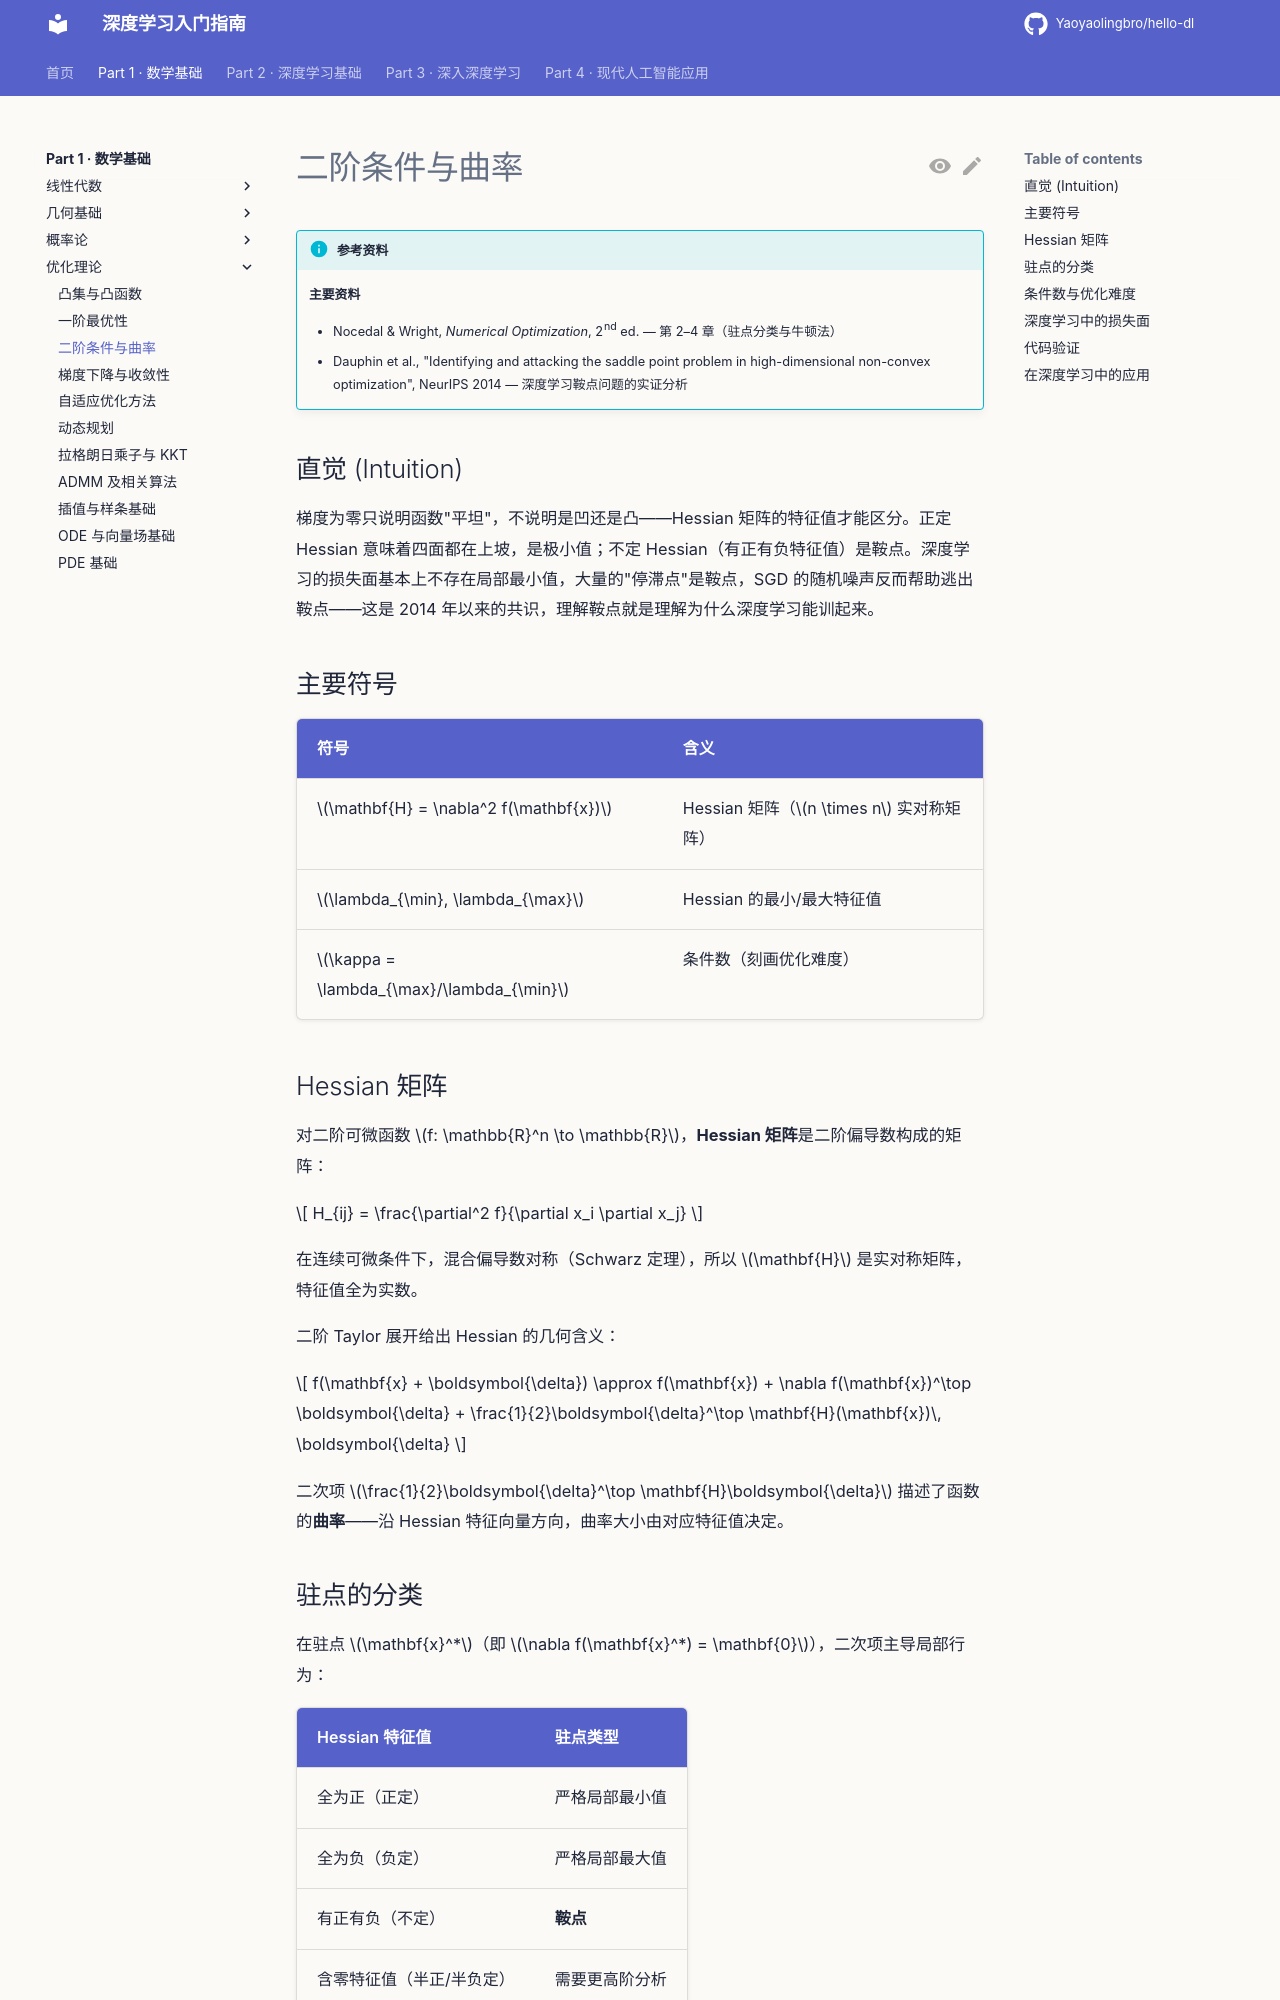

repository: Yaoyaolingbro/hello-dl · page: 01-math/optimization/second-order/index.html · generator: mkdocs

# 二阶条件与曲率

!!! info "参考资料"
    **主要资料**
    
    - Nocedal & Wright, *Numerical Optimization*, 2nd ed. — 第 2–4 章（驻点分类与牛顿法）
    - Dauphin et al., "Identifying and attacking the saddle point problem in high-dimensional non-convex optimization", NeurIPS 2014 — 深度学习鞍点问题的实证分析

## 直觉 (Intuition)

梯度为零只说明函数"平坦"，不说明是凹还是凸——Hessian 矩阵的特征值才能区分。正定 Hessian 意味着四面都在上坡，是极小值；不定 Hessian（有正有负特征值）是鞍点。深度学习的损失面基本上不存在局部最小值，大量的"停滞点"是鞍点，SGD 的随机噪声反而帮助逃出鞍点——这是 2014 年以来的共识，理解鞍点就是理解为什么深度学习能训起来。

## 主要符号

| 符号 | 含义 |
|------|------|
| $\mathbf{H} = \nabla^2 f(\mathbf{x})$ | Hessian 矩阵（$n \times n$ 实对称矩阵） |
| $\lambda_{\min}, \lambda_{\max}$ | Hessian 的最小/最大特征值 |
| $\kappa = \lambda_{\max}/\lambda_{\min}$ | 条件数（刻画优化难度） |

## Hessian 矩阵

对二阶可微函数 $f: \mathbb{R}^n \to \mathbb{R}$，**Hessian 矩阵**是二阶偏导数构成的矩阵：

$$
H_{ij}
=
\frac{\partial^2 f}{\partial x_i \partial x_j}
$$

在连续可微条件下，混合偏导数对称（Schwarz 定理），所以 $\mathbf{H}$ 是实对称矩阵，特征值全为实数。

二阶 Taylor 展开给出 Hessian 的几何含义：

$$
f(\mathbf{x} + \boldsymbol{\delta})
\approx
f(\mathbf{x}) + \nabla f(\mathbf{x})^\top \boldsymbol{\delta}
+
\frac{1}{2}\boldsymbol{\delta}^\top \mathbf{H}(\mathbf{x})\, \boldsymbol{\delta}
$$

二次项 $\frac{1}{2}\boldsymbol{\delta}^\top \mathbf{H}\boldsymbol{\delta}$ 描述了函数的**曲率**——沿 Hessian 特征向量方向，曲率大小由对应特征值决定。
